27-way image classification set "dataset" from GitHub (DarksAces/Pruebas); label vocabulary: african art, architecture, ceramics, comics manga, concept art, cyberpunk, drawings, graffiti, mosaics, non art, oil painting, origami, paintings, photography, pixel art, scientific illustration, sculptures, stained glass, steampunk, tattoo art, textiles, textures, ukiyo-e, vaporwave, vehicles, video art, watercolor.

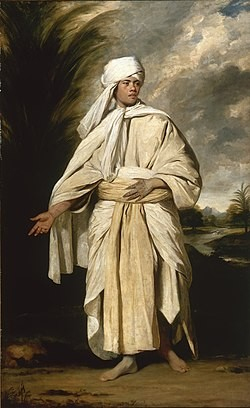
Label: tattoo art

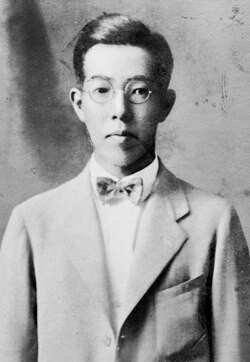
Label: comics manga

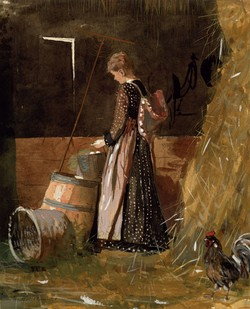
Label: watercolor

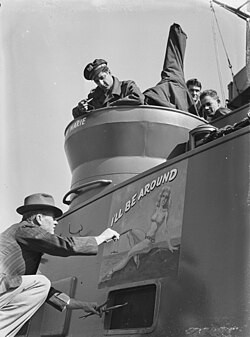
Label: concept art

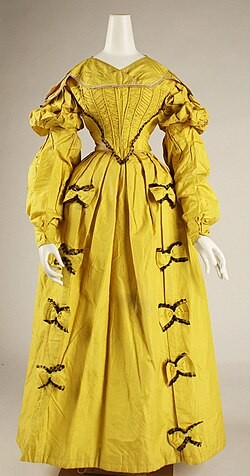
Label: steampunk

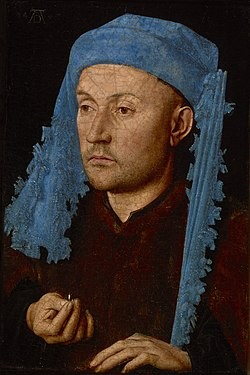
Label: oil painting
